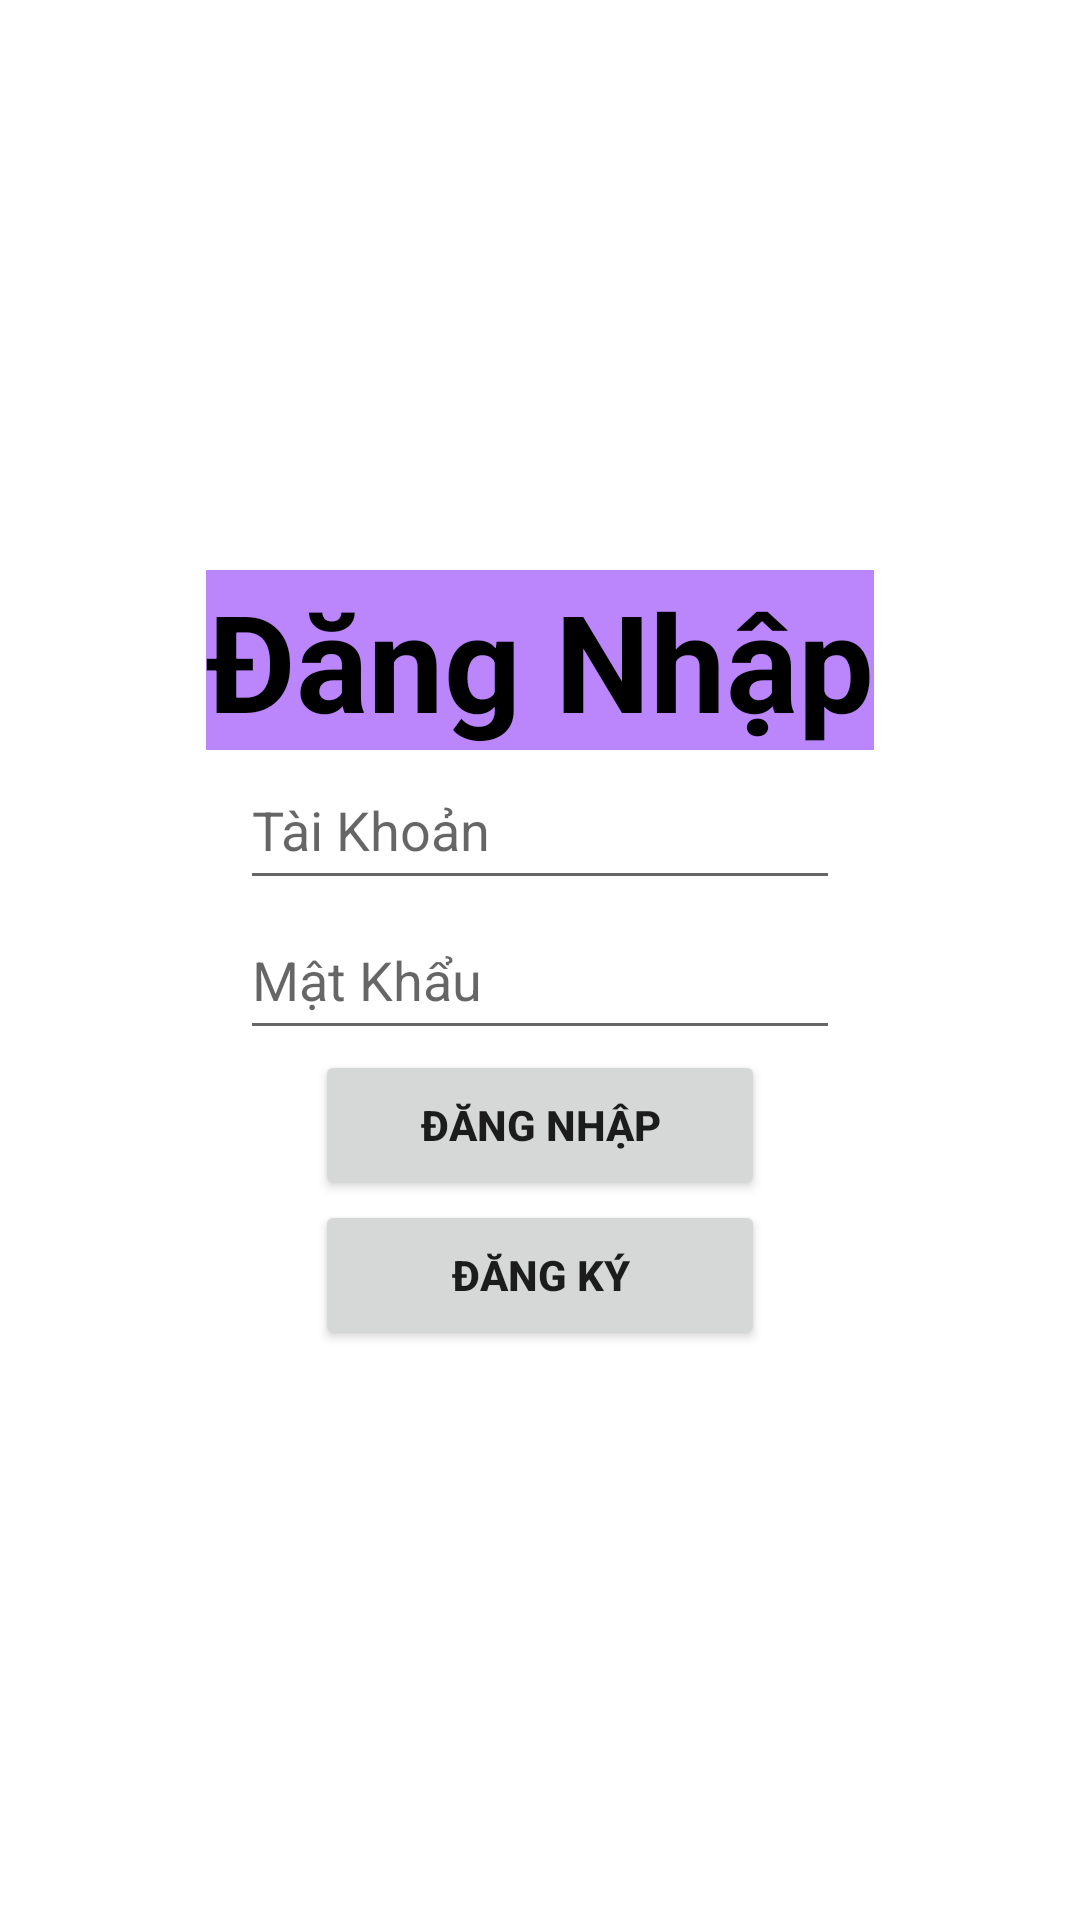

Layout XML and referenced resources for this Android screen:
<!-- AndroidManifest.xml: application theme Theme.Shop10 -->
<!-- res/layout/activity_main.xml -->
<?xml version="1.0" encoding="utf-8"?>
<LinearLayout xmlns:android="http://schemas.android.com/apk/res/android"
    xmlns:app="http://schemas.android.com/apk/res-auto"
    xmlns:tools="http://schemas.android.com/tools"
    android:layout_width="match_parent"
    android:layout_height="match_parent"
    tools:context=".MainActivity"
    android:orientation="vertical"
    android:gravity="center">
    <TextView
        android:layout_width="wrap_content"
        android:layout_height="wrap_content"
        android:text="Đăng Nhập"
        android:textColor="@color/black"
        android:textSize="45dp"
        android:textStyle="bold"
        android:background="@color/purple_200"/>



        <EditText
            android:layout_width="200dp"
            android:layout_height="50dp"
            android:hint="Tài Khoản"
            android:id="@+id/etTK"

            />
        <EditText
            android:layout_width="200dp"
            android:layout_height="50dp"
            android:hint="Mật Khẩu"
            android:id="@+id/etMK"
            />
        <Button
            android:layout_width="150dp"
            android:layout_height="50dp"
            android:text="Đăng Nhập"
            android:id="@+id/btDangNhap"
            android:textStyle="bold"
            />
        <Button
            android:layout_width="150dp"
            android:layout_height="50dp"
            android:text="Đăng Ký"
            android:id="@+id/btDangKy"
            android:textStyle="bold"
            />





</LinearLayout>
<!-- resources referenced by this layout -->
<resources>
  <style name="Theme.Shop10" parent="Theme.MaterialComponents.DayNight.DarkActionBar">
          
          <item name="colorPrimary">@color/purple_500</item>
          <item name="colorPrimaryVariant">@color/purple_700</item>
          <item name="colorOnPrimary">@color/white</item>
          
          <item name="colorSecondary">@color/teal_200</item>
          <item name="colorSecondaryVariant">@color/teal_700</item>
          <item name="colorOnSecondary">@color/black</item>
          
          <item name="android:statusBarColor" tools:targetApi="l">?attr/colorPrimaryVariant</item>
          
      </style>
  <!-- not gathered from this repository: default colours our renderer supplied (Android Studio template values) -->
  <color name="purple_200">#FFBB86FC</color>
  <color name="purple_500">#FF6200EE</color>
  <color name="purple_700">#FF3700B3</color>
  <color name="teal_200">#FF03DAC5</color>
  <color name="teal_700">#FF018786</color>
  <color name="black">#FF000000</color>
  <color name="white">#FFFFFFFF</color>
</resources>
